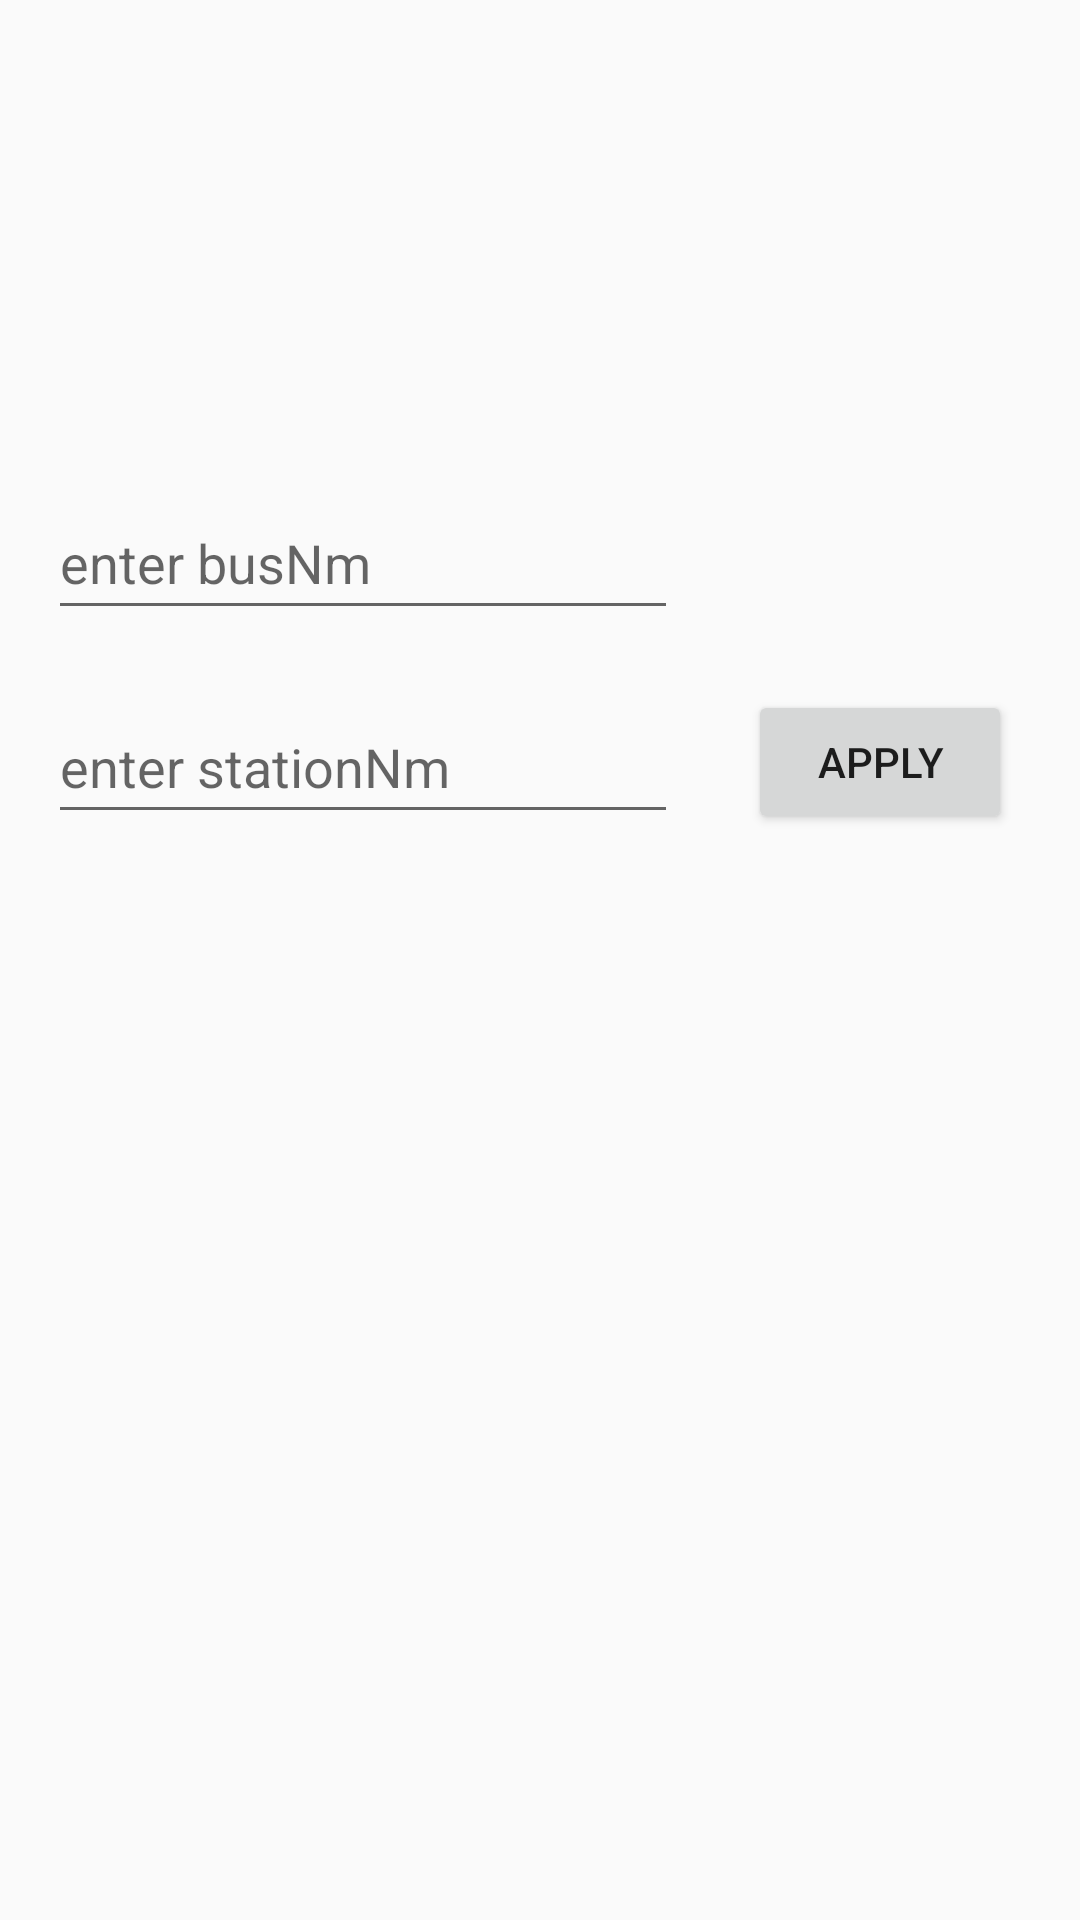

Produce the Android XML layout that renders to this screen, including the resource entries it uses.
<!-- AndroidManifest.xml: application theme AppTheme -->
<!-- res/layout/activity_two_inputs.xml -->
<?xml version="1.0" encoding="utf-8"?>
<LinearLayout xmlns:android="http://schemas.android.com/apk/res/android"
    xmlns:app="http://schemas.android.com/apk/res-auto"
    xmlns:tools="http://schemas.android.com/tools"
    android:id="@+id/firstLinearLayout"
    android:layout_width="match_parent"
    android:layout_height="match_parent"
    android:layout_marginStart="0sp"
    android:layout_marginTop="0sp"
    android:orientation="vertical"
    tools:context=".TwoInputs">


    <androidx.constraintlayout.widget.ConstraintLayout
        android:id="@+id/enterConstraint"
        android:layout_width="match_parent"
        android:layout_height="match_parent"
        android:layout_marginTop="50sp">

        <EditText
            android:id="@+id/enterBusName"
            android:layout_width="wrap_content"
            android:layout_height="48sp"
            android:layout_marginTop="112dp"
            android:ems="10"
            android:hint="@string/enter_bus"
            android:inputType="text"
            app:layout_constraintBottom_toTopOf="@+id/enterStation"
            app:layout_constraintStart_toStartOf="@+id/enterStation"
            app:layout_constraintTop_toTopOf="parent"
            app:layout_constraintVertical_bias="0.0" />

        <EditText
            android:id="@+id/enterStation"
            android:layout_width="wrap_content"
            android:layout_height="48sp"
            android:layout_marginStart="16dp"
            android:layout_marginTop="20dp"
            android:ems="10"
            android:hint="@string/enter_station"
            android:inputType="text"
            app:layout_constraintStart_toStartOf="parent"
            app:layout_constraintTop_toBottomOf="@+id/enterBusName" />

        <Button
            android:id="@+id/applyButton"
            android:layout_width="wrap_content"
            android:layout_height="wrap_content"
            android:layout_marginTop="180dp"
            android:text="@string/apply"
            app:layout_constraintEnd_toEndOf="parent"
            app:layout_constraintHorizontal_bias="0.505"
            app:layout_constraintStart_toEndOf="@+id/enterStation"
            app:layout_constraintTop_toTopOf="parent" />

    </androidx.constraintlayout.widget.ConstraintLayout>


</LinearLayout>
<!-- resources referenced by this layout -->
<resources>
  <string name="apply">apply</string>
  <string name="enter_bus">enter busNm</string>
  <string name="enter_station">enter stationNm</string>
  <style name="AppTheme" parent="Theme.MaterialComponents.Light.Bridge">
          
          <item name="colorPrimary">@color/purple_500</item>
          <item name="colorPrimaryDark">@color/purple_700</item>
          <item name="colorAccent">@color/teal_200</item>
          
      </style>
  <color name="purple_500">#9A64E8</color>
  <color name="purple_700">#B299EA</color>
  <color name="teal_200">#FF03DAC5</color>
</resources>
